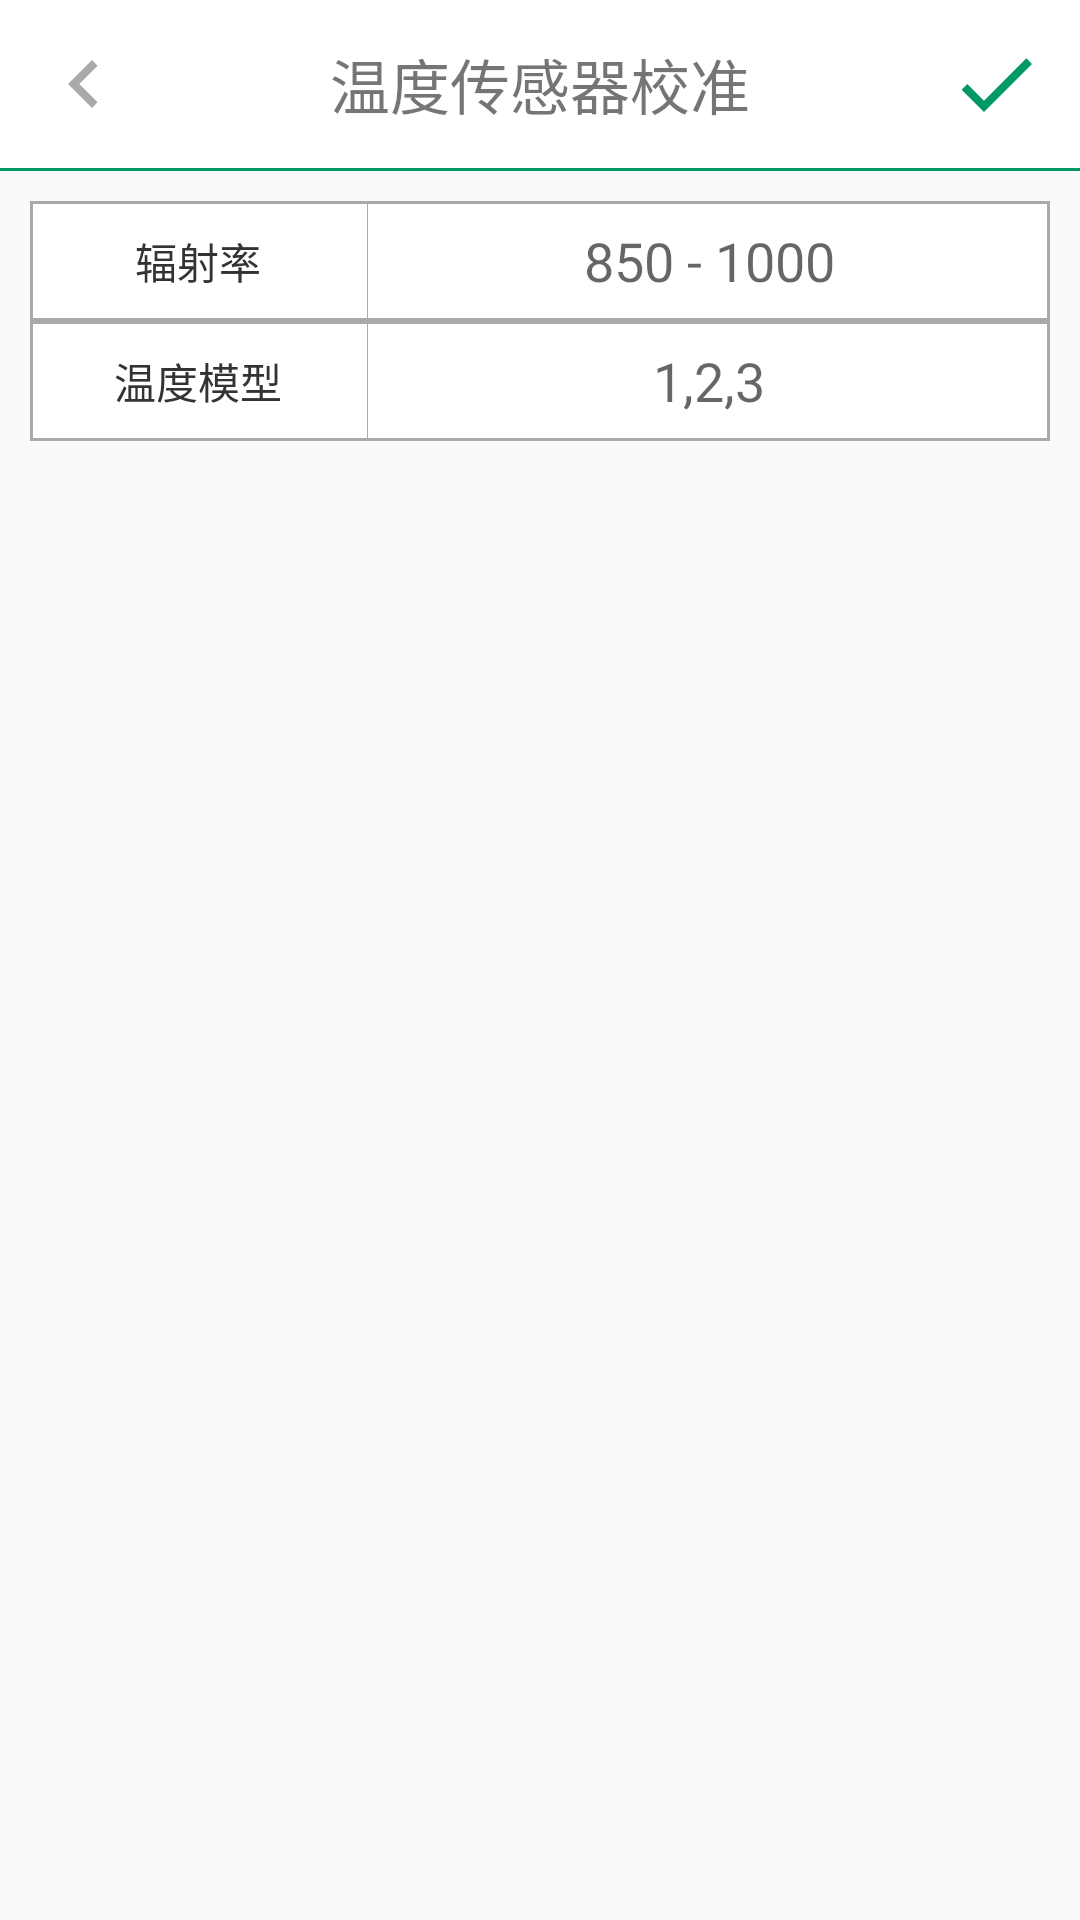

This screen was rendered from an Android layout file. Write that file and the resources it references.
<!-- AndroidManifest.xml: application theme AppTheme -->
<!-- res/layout/fragment_xhn_calibration.xml -->
<?xml version="1.0" encoding="utf-8"?>
<layout xmlns:android="http://schemas.android.com/apk/res/android"
    xmlns:tools="http://schemas.android.com/tools"
    xmlns:app="http://schemas.android.com/apk/res-auto">

    <data>

        <variable
            name="viewModel"
            type="com.miaxis.thermal.viewModel.xhn.XhnCalibrationViewModel" />

    </data>

    <androidx.constraintlayout.widget.ConstraintLayout
        android:layout_width="match_parent"
        android:layout_height="match_parent"
        tools:context=".view.fragment.xhn.XhnCalibrationFragment">

        <TextView
            android:layout_width="0dp"
            android:layout_height="0dp"
            android:text="温度传感器校准"
            android:textSize="20sp"
            android:gravity="center"
            android:background="@color/white"
            app:layout_constraintTop_toTopOf="parent"
            app:layout_constraintBottom_toBottomOf="@id/iv_back"
            app:layout_constraintStart_toStartOf="parent"
            app:layout_constraintEnd_toEndOf="parent"/>

        <ImageView
            android:id="@+id/iv_back"
            android:layout_width="0dp"
            android:layout_height="@dimen/custom_toolbar_height"
            android:src="@drawable/ic_navigate_before_grey"
            android:scaleType="fitCenter"
            android:adjustViewBounds="true"
            android:padding="12dp"
            app:layout_constraintStart_toStartOf="parent"
            app:layout_constraintTop_toTopOf="parent"/>

        <ImageView
            android:id="@+id/iv_check"
            android:layout_width="0dp"
            android:layout_height="@dimen/custom_toolbar_height"
            android:src="@drawable/ic_check_green"
            android:scaleType="fitCenter"
            android:adjustViewBounds="true"
            android:padding="12dp"
            app:layout_constraintEnd_toEndOf="parent"
            app:layout_constraintTop_toTopOf="parent"
            app:layout_constraintBottom_toTopOf="@id/v_line"/>

        <View
            android:id="@+id/v_line"
            android:layout_width="0dp"
            android:layout_height="1dp"
            android:background="@color/main_color"
            app:layout_constraintTop_toBottomOf="@id/iv_back"
            app:layout_constraintStart_toStartOf="parent"
            app:layout_constraintEnd_toEndOf="parent"/>

        <LinearLayout
            android:id="@+id/ll_parameter"
            android:layout_width="0dp"
            android:layout_height="wrap_content"
            android:orientation="vertical"
            android:layout_margin="10dp"
            app:layout_constraintStart_toStartOf="parent"
            app:layout_constraintEnd_toEndOf="parent"
            app:layout_constraintTop_toBottomOf="@id/v_line">

            <LinearLayout style="@style/SettingItem">

                <TextView
                    style="@style/SettingName"
                    android:text="辐射率" />

                <View style="@style/VerticalLine" />

                <EditText
                    android:id="@+id/et_emissivity"
                    style="@style/SettingBody"
                    android:background="@color/white"
                    android:digits="0123456789"
                    android:hint="850 - 1000"
                    android:inputType="number"
                    android:maxLength="4"
                    android:singleLine="true"
                    android:textColor="@color/dark" />

            </LinearLayout>

            <LinearLayout style="@style/SettingItem">

                <TextView
                    style="@style/SettingName"
                    android:text="温度模型" />

                <View style="@style/VerticalLine" />

                <EditText
                    android:id="@+id/et_model"
                    style="@style/SettingBody"
                    android:background="@color/white"
                    android:digits="123"
                    android:hint="1,2,3"
                    android:inputType="number"
                    android:maxLength="1"
                    android:singleLine="true"
                    android:textColor="@color/dark" />

            </LinearLayout>

        </LinearLayout>

        <ImageView
            android:id="@+id/iv_heat_map"
            android:layout_width="wrap_content"
            android:layout_height="0dp"
            android:adjustViewBounds="true"
            android:scaleType="center"
            android:layout_margin="10dp"
            app:layout_constraintStart_toStartOf="parent"
            app:layout_constraintEnd_toEndOf="parent"
            app:layout_constraintTop_toBottomOf="@id/ll_parameter"
            app:layout_constraintHeight_percent="0.175"/>

        <TextView
            android:id="@+id/tv_temperature"
            android:layout_width="0dp"
            android:layout_height="0dp"
            android:layout_margin="10dp"
            android:textSize="20sp"
            android:gravity="center"
            android:text="@{viewModel.temperature}"
            app:layout_constraintStart_toStartOf="parent"
            app:layout_constraintEnd_toEndOf="parent"
            app:layout_constraintTop_toBottomOf="@id/iv_heat_map"
            app:layout_constraintHeight_percent="0.075"/>

    </androidx.constraintlayout.widget.ConstraintLayout>
</layout>
<!-- resources referenced by this layout -->
<resources>
  <color name="dark">#333</color>
  <color name="main_color">#009966</color>
  <color name="white">#ffffff</color>
  <dimen name="custom_toolbar_height">56dp</dimen>
  <!-- drawable ic_check_green (drawable) -->
  <vector android:height="48dp" android:tint="#009966"
      android:viewportHeight="24.0" android:viewportWidth="24.0"
      android:width="48dp" xmlns:android="http://schemas.android.com/apk/res/android">
      <path android:fillColor="#FF000000" android:pathData="M9,16.17L4.83,12l-1.42,1.41L9,19 21,7l-1.41,-1.41z"/>
  </vector>
  <!-- drawable ic_navigate_before_grey (drawable) -->
  <vector android:height="48dp" android:tint="#A9A9A9"
      android:viewportHeight="24.0" android:viewportWidth="24.0"
      android:width="48dp" xmlns:android="http://schemas.android.com/apk/res/android">
      <path android:fillColor="#FF000000" android:pathData="M15.41,7.41L14,6l-6,6 6,6 1.41,-1.41L10.83,12z"/>
  </vector>
  <style name="SettingBody">
          <item name="android:gravity">center</item>
          <item name="android:layout_weight">2</item>
          <item name="android:layout_width">0dp</item>
          <item name="android:layout_height">match_parent</item>
          <item name="android:layout_margin">1dp</item>
      </style>
  <style name="SettingItem">
          <item name="android:layout_width">match_parent</item>
          <item name="android:layout_height">40dp</item>
          <item name="android:background">@drawable/stroke_shape</item>
      </style>
  <style name="SettingName">
          <item name="android:textColor">@color/dark</item>
          <item name="android:gravity">center</item>
          <item name="android:layout_weight">1</item>
          <item name="android:layout_width">0dp</item>
          <item name="android:layout_height">match_parent</item>
      </style>
  <style name="VerticalLine">
          <item name="android:background">@color/darkgray</item>
          <item name="android:layout_width">1px</item>
          <item name="android:layout_height">match_parent</item>
      </style>
  <style name="AppTheme" parent="Theme.AppCompat.Light">
          
          <item name="colorPrimary">@color/colorPrimary</item>
          <item name="colorPrimaryDark">@color/colorPrimaryDark</item>
          <item name="colorAccent">@color/colorAccent</item>
          <item name="windowActionBar">false</item>
          <item name="windowNoTitle">true</item>
          <item name="android:windowFullscreen">true</item>
      </style>
  <!-- drawable stroke_shape (drawable) -->
  <?xml version="1.0" encoding="utf-8"?>
  <shape xmlns:android="http://schemas.android.com/apk/res/android" >
      
      <stroke
          android:width="1dp"
          android:color="@color/darkgrey" />
  
      <solid android:color="@color/white"/>
  </shape>
  <color name="darkgray">#a9a9a9</color>
  <color name="colorPrimary">#008577</color>
  <color name="colorPrimaryDark">#00574B</color>
  <color name="colorAccent">#D81B60</color>
  <color name="darkgrey">#a9a9a9</color>
</resources>
